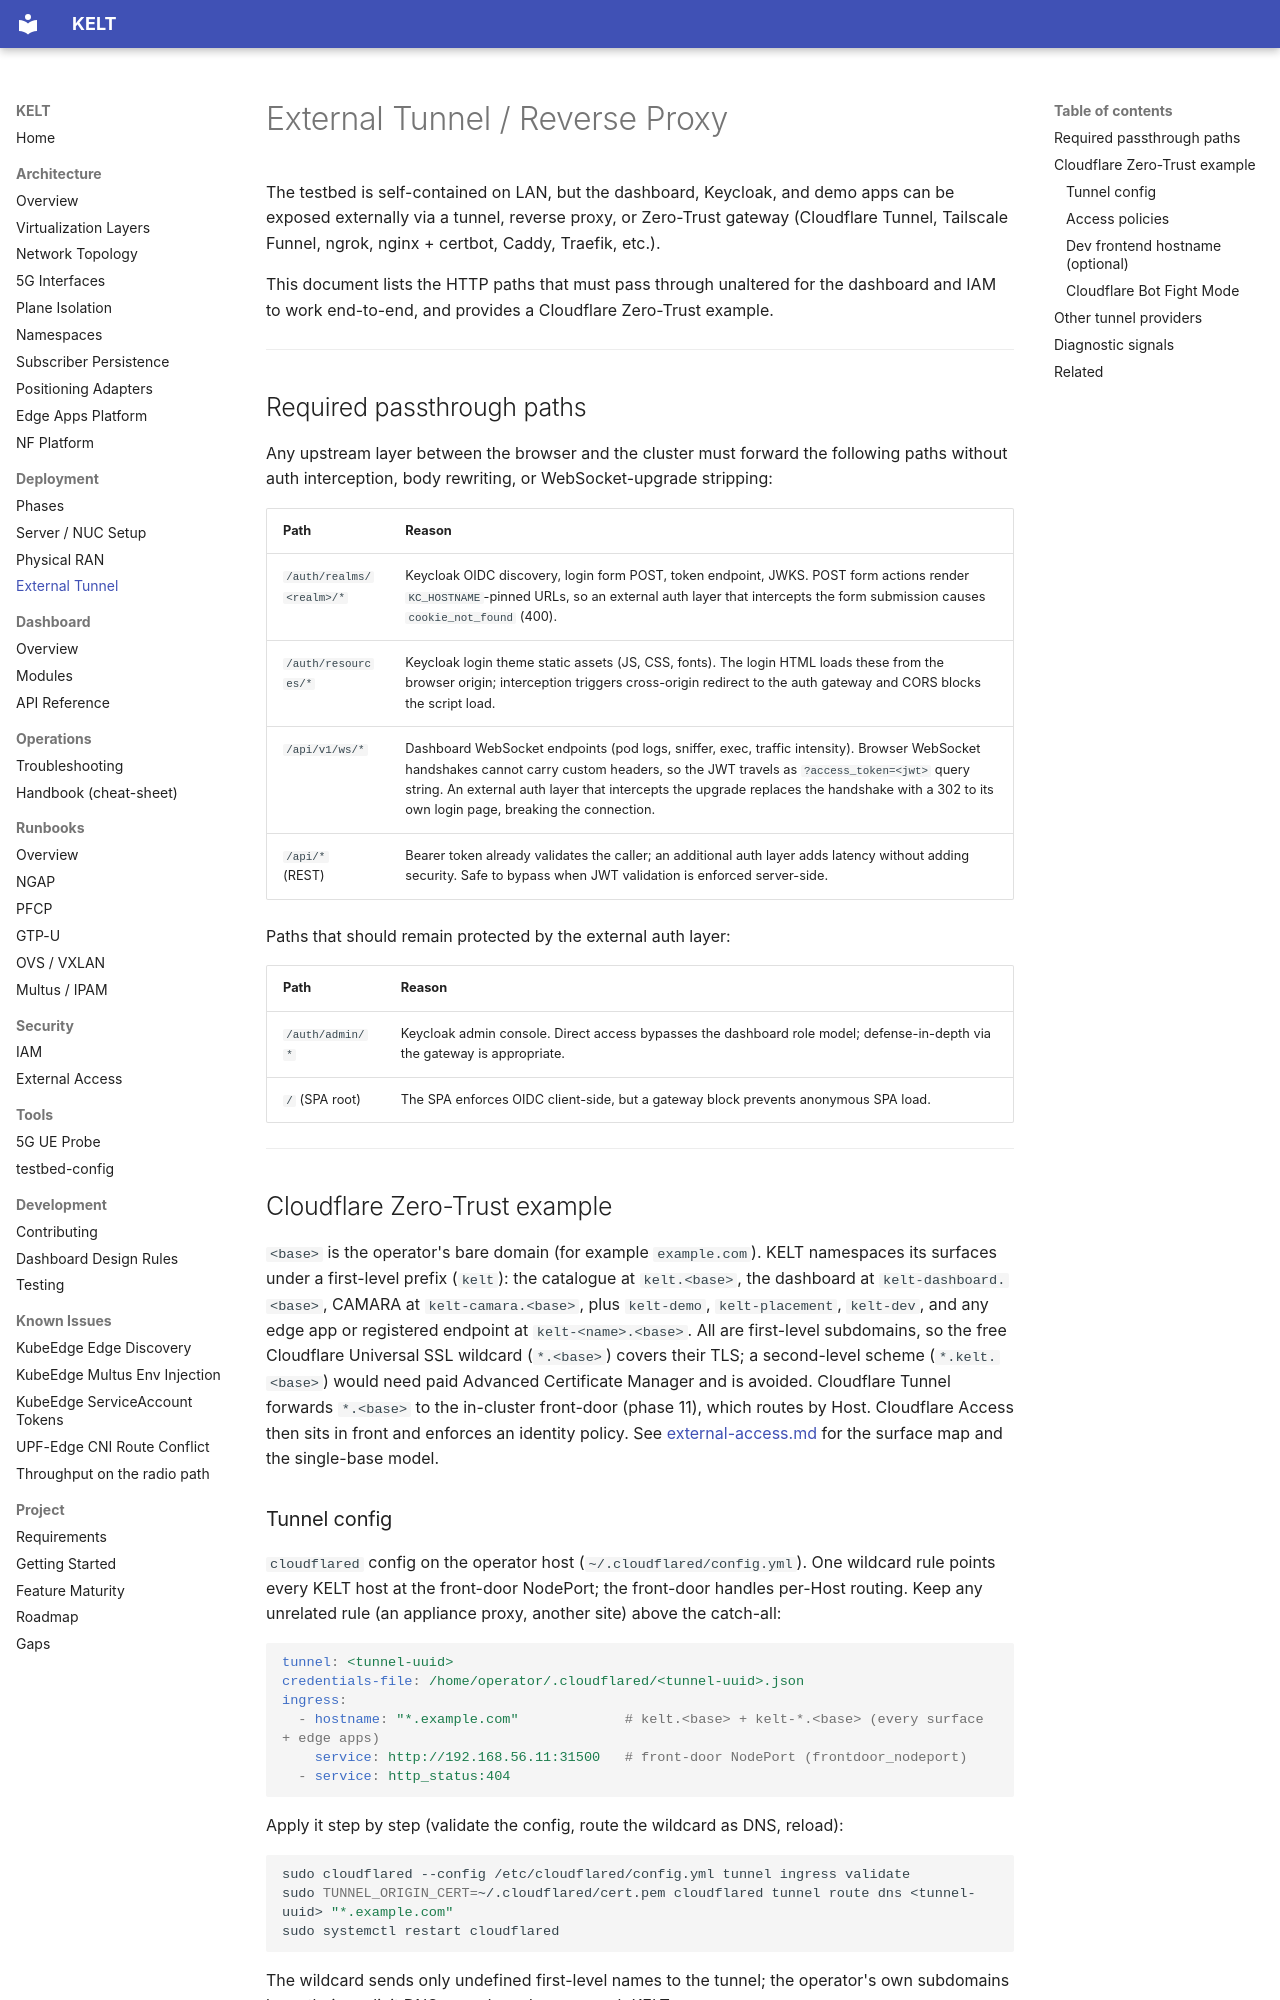

repository: Jacobbista/kelt · page: deployment/external-tunnel/index.html · generator: mkdocs

# External Tunnel / Reverse Proxy

The testbed is self-contained on LAN, but the dashboard, Keycloak, and demo apps can be exposed externally via a tunnel, reverse proxy, or Zero-Trust gateway (Cloudflare Tunnel, Tailscale Funnel, ngrok, nginx + certbot, Caddy, Traefik, etc.).

This document lists the HTTP paths that must pass through unaltered for the dashboard and IAM to work end-to-end, and provides a Cloudflare Zero-Trust example.

---

## Required passthrough paths

Any upstream layer between the browser and the cluster must forward the following paths without auth interception, body rewriting, or WebSocket-upgrade stripping:

| Path | Reason |
|------|--------|
| `/auth/realms/<realm>/*` | Keycloak OIDC discovery, login form POST, token endpoint, JWKS. POST form actions render `KC_HOSTNAME`-pinned URLs, so an external auth layer that intercepts the form submission causes `cookie_not_found` (400). |
| `/auth/resources/*` | Keycloak login theme static assets (JS, CSS, fonts). The login HTML loads these from the browser origin; interception triggers cross-origin redirect to the auth gateway and CORS blocks the script load. |
| `/api/v1/ws/*` | Dashboard WebSocket endpoints (pod logs, sniffer, exec, traffic intensity). Browser WebSocket handshakes cannot carry custom headers, so the JWT travels as `?access_token=<jwt>` query string. An external auth layer that intercepts the upgrade replaces the handshake with a 302 to its own login page, breaking the connection. |
| `/api/*` (REST) | Bearer token already validates the caller; an additional auth layer adds latency without adding security. Safe to bypass when JWT validation is enforced server-side. |

Paths that should remain protected by the external auth layer:

| Path | Reason |
|------|--------|
| `/auth/admin/*` | Keycloak admin console. Direct access bypasses the dashboard role model; defense-in-depth via the gateway is appropriate. |
| `/` (SPA root) | The SPA enforces OIDC client-side, but a gateway block prevents anonymous SPA load. |

---

## Cloudflare Zero-Trust example

`<base>` is the operator's bare domain (for example `example.com`). KELT namespaces
its surfaces under a first-level prefix (`kelt`): the catalogue at `kelt.<base>`,
the dashboard at `kelt-dashboard.<base>`, CAMARA at `kelt-camara.<base>`, plus
`kelt-demo`, `kelt-placement`, `kelt-dev`, and any edge app or registered endpoint
at `kelt-<name>.<base>`. All are first-level subdomains, so the free Cloudflare
Universal SSL wildcard (`*.<base>`) covers their TLS; a second-level scheme
(`*.kelt.<base>`) would need paid Advanced Certificate Manager and is avoided.
Cloudflare Tunnel forwards `*.<base>` to the in-cluster front-door (phase 11), which
routes by Host. Cloudflare Access then sits in front and enforces an identity
policy. See [external-access.md](../security/external-access.md) for the surface map
and the single-base model.
